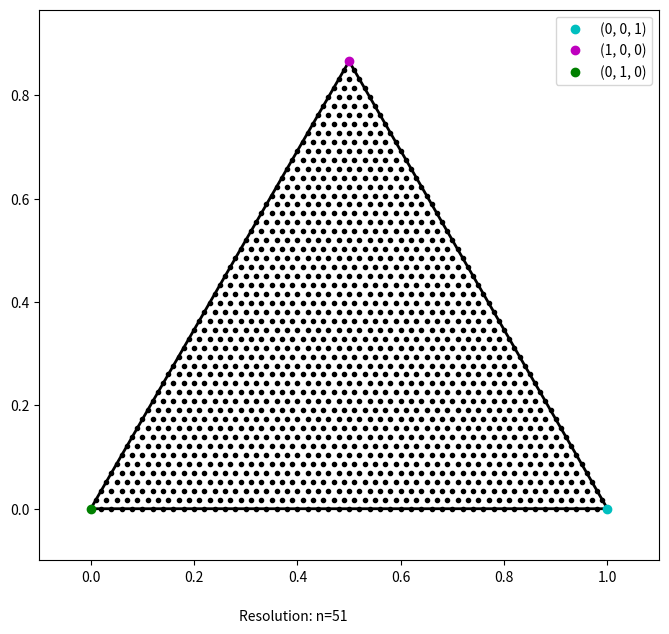

Python code for this plot: (Note: this script raises an exception after producing the figure.)
# libraries here

from math import *
from math import factorial
from mpmath import gamma as gm
from mpmath import factorial as fac
import mpmath as mp
from mpmath import quad
import numpy as np
from scipy import optimize
from scipy import stats
from scipy.integrate import dblquad
from scipy.stats import dirichlet
from scipy.special import gamma, factorial, beta
from scipy.spatial import ConvexHull, convex_hull_plot_2d
import matplotlib.pyplot as plt
from matplotlib import rc
from matplotlib import patches as mpatches
import matplotlib.tri as tri

#set mpmath global precision for tanh-sinh quadrature
mp.mp.dps = 35

def main():

    #alpha params for dirichlet distribution here
    alpha1 = 9
    alpha2 = 7
    alpha3 = 0.7
    alphas = (toMpMath(alpha1), toMpMath(alpha2), toMpMath(alpha3))

    resolution = 51
    resolution_ts = mp.mpf('0.1')
    p = mp.mpf('0.95')

    dirichlet_object = Dirichlet_Distribution(resolution, resolution_ts, alphas, p)
    dirichlet_object.plotSimplex()
    dirichlet_object.testTSBounds()
    dirichlet_object.calcHPDArea()
    
    dirichlet_object.plotHPDRegion()


#function for ensuring all floating point numbers are in mpmath precision
def toMpMath(x):
    #if the arg is already a mpmath number, pass
    if isinstance(x, mp.mpf):
        return x
    #else, return it as a mpmath float
    else:
        return mp.mpf(str(x))

#function for converting barycentric to cartesian coordinates
def bc2xy(xyz):
    x = (xyz[0] * mp.mpf('0.5')) + (xyz[1] * 0) + (xyz[2] * 1)
    y = (xyz[0] * (mp.sqrt(mp.mpf('3')) / 2)) + (xyz[1] * 0) + (xyz[2] * 0)
    return [x,y]

#function to convert unit square [0,1]x[0,1] to barycentric coordinates via Duffy transform
def uv2bc(u, v):
    u = toMpMath(u)
    v = toMpMath(v)

    #Duffy transform implemented below; defining a set of BC coordinates (A, B, C) from a point in the unit square (u, v)
    #The singular side occurs at u=1
    A = u
    B = v * (1-u)
    C = (1 - u) * (1 - v)
    return [A, B, C]

#function to convert barycentric coordinates to unit square coordinates (u, v) via Duffy transform
def bc2uv(x):
    x = [toMpMath(i) for i in x]
    u = x[0]

    if (u == 1):
        v = 0
        return [u, v]
    else:
        v = (x[1] / (1 - x[0]))
        return [u, v]

#function to calculate the dirichlet pdf at a given BC coordinate
def dirichletpdf(x, alpha):
    x = [toMpMath(i) for i in x]
    alpha = [toMpMath(j) for j in alpha]

    prod = 1 #for Dirichlet kernel \prod(x_1^alpha_i)
    a0 = 0 #for calculating beta function constant 
    g_prod = 1 #for calculating beta function constant
    area = toMpMath('0.5') * mp.sqrt(mp.mpf('3')) / 2 #barycentric triangle area

    for i in range(len(x)):
        try:
            prod *= (x[i]**(alpha[i]-1))
        except ZeroDivisionError:
            prod = inf
        a0 += alpha[i]
        g_prod *= gm(alpha[i])
    g0 = gm(a0)
    beta_func = g0 / g_prod #beta function
    dirpdf = prod * beta_func * (mp.mpf('0.5') / area)

    return dirpdf

class Dirichlet_Distribution:

    #mesh properties
    vertices = [] #store BC vertices of each subtriangle, starting with (0,0,1), going right to left, bottom to top
    triangles = [] #store subtriangles by their vertex indices
    index_vert = [] #index for keeping track of vertices; index(0,0,1) = 0

    #these arrays store relevant information about the mesh and distribution
    p_mass = [] #store probability mass by index of each subtriangle
    hpd_nodes = [] #store number of nodes contained within the HPD region
    subdivided = [] #store T/F on whether the subtriangle is divided via AMR

    #distribution parameters
    alphas = [0, 0, 0]

    #resolution of mesh, tanh-sinh step, domain area, total domain mass
    res = 0
    res_ts = 0
    p = 0
    area = mp.mpf('0.5') * (mp.sqrt(mp.mpf('3'))/2)
    total_mass = 0

    '''
    Roots/nodes of the Dunavant 13-point (7-degree) rule. These are the simplex-specific barycentric coordinates for Gaussian quadrature, precalculated.
    The paper is called "HIGH DEGREE EFFICIENT SYMMETRICAL GAUSSIAN QUADRATURE RULES FOR THE TRIANGLE" by D. A. Dunavant.
    To use this, conceptualize the symmetric group S3; Each coordinate (node) is of the form [ralpha, rbeta, rgamma]. 
    The first column represents the identity permutation coordinate (1/3, 1/3, 1/3) in the center of the triangle.
    The second column represents three nodes, any permutation of (0.479, 0.260, 0.260).
    The third column, same thing, three nodes of some permutation of (0.86, 0.06, 0.06)
    The last column represents six nodes, as there are six different permutations of these three distinct barycentric coordinates. 
    Hence, these represent the 13 distinct nodes that will be sampled in every smooth subtriangle.
    '''
    ralpha = (toMpMath(1/3), mp.mpf('0.479308067841920'),  mp.mpf('0.869739794195568'),  mp.mpf('0.048690315425316'))
    rbeta = (toMpMath(1/3),  mp.mpf('0.260345966079040'),  mp.mpf('0.065130102902216'),  mp.mpf('0.312865496004874'))
    rgamma = (toMpMath(1/3), mp.mpf('0.260345966079040'), mp.mpf('0.065130102902216'), mp.mpf('0.638444188569810'))

    #weights at the nodes above. Each column from above will use the weight corresponding the the column below.
    #for example, the point (1/3, 1/3, 1/3) on each subtriangle will have the weight -0.14957...
    weights = (mp.mpf('-0.149570044467682'),  mp.mpf('0.175615257433208'),  mp.mpf('0.053347235608838'),  mp.mpf('0.077113760890257'))

    #mass of the domain, for accountability purposes after performing all calculations
    mass = 0

    #parameter for s, t-domain. These are the roughly-picked intervals on the real lines that go into our u-v unit square as a result of the tanh-sinh function.
    t_extrema = 2
    s_max = 3.64
    s_min = 2.4
    ts_bounds = [t_extrema, s_min, s_max]

    #stores subtriangle and its variance in an array for determining which triangles to use tah-sinh on.
    subtriangle_variance = []

    #iterator check: 0=first pass, 1=second pass, 2=3rd pass. This is for if we decide to do a subtriangle division after one 'pass', or pdf calculation across the domain.
    iterator = 0
    length_record = 0 #value for keeping track of already-computed subtriangles

    #constructor
    def __init__(self, a, h, params, p):

        self.res = a
        self.res_ts = toMpMath(h)
        self.p = toMpMath(p)
        self.alphas = [toMpMath(i) for i in params]

        #segment sides of triangle for grid to perform numerical integration in barycentric coordinates
        n = mp.linspace(0, 1, a)

        #construct list of vertices from L->R (0,0,1) -> (0,1,0) and y=0 to y=sqrt(3)/2
        #construct list of vertex indices
        for i in range(len(n)):
            j = 0
            rowindex = []
            while((i+j) <= (a-1)):
                rowindex.append(len(self.vertices))
                self.vertices.append((n[i], n[j], n[a - i - j - 1])) #
                j += 1
            self.index_vert.append(list(rowindex))

        '''
        self.vertices = np.array(self.vertices, dtype=object)
        self.index_vert = np.array(self.index_vert, dtype=object)
        '''

        #avoid append, use numpy functions for large arrays


        #construct list of subtriangles, each characterized by three vertex indices
        for i in range(len(self.index_vert) - 1):
            for j in range(len(self.index_vert[i]) - 1):
                self.triangles.append([self.index_vert[i][j], self.index_vert[i][j+1], self.index_vert[i+1][j]])
                if((j+1) != (len(self.index_vert[i]) - 1)):
                    self.triangles.append([self.index_vert[i][j+1], self.index_vert[i+1][j], self.index_vert[i+1][j+1]])

        #self.triangles = np.array(self.triangles, dtype=object)

    def getVertices(self):
        print(f"vertices: {self.vertices}")
        print(f"index of vertices: {self.index_vert}")
        print(f"triangles: {self.triangles}")

    def plotSimplex(self):
        plt.figure(1, figsize=(8,8))
        ax = plt.gca()

        #plot simplex/BC triangle
        triangle = mpatches.Polygon([[0,0], [1,0], [0.5, sqrt(3)/2]], closed=True, fill=False, edgecolor='black', linewidth=2)
        ax.add_patch(triangle)

        plt.xlim(-0.1, 1.1)
        plt.ylim(-0.1, sqrt(3)/2 + 0.1)
        ax.set_aspect('equal', adjustable='box')

        #plot the vertices of each subtriangle
        for i in range(len(self.vertices)):
            x, y = bc2xy(self.vertices[i])
            plt.plot(x, y, 'k.')

        #plot the mesh if uncommented
        '''
        for i in range(len(self.triangles)):
            x_list = []
            y_list = []
            for j in range(3):
                x, y = bc2xy(self.vertices[self.triangles[i][j]])
                x_list.append(x)
                y_list.append(y)
            x, y = bc2xy(self.vertices[self.triangles[i][0]])
            x_list.append(x)
            y_list.append(y)
            plt.plot(x_list, y_list, 'r-')
        '''
        


        #for reference, plot the three vertices of the parent triangle and label them
        a, b = bc2xy([0, 0, 1])
        plt.plot(a, b, 'co', label='(0, 0, 1)')
        a, b = bc2xy([1, 0, 0])
        plt.plot(a, b, 'mo', label='(1, 0, 0)')
        a, b = bc2xy([0, 1, 0])
        plt.plot(a, b, 'go', label='(0, 1, 0)')
        plt.legend()
        o = f"Resolution: n={self.res}"
        plt.figtext(0.375, 0.075, o)

        #plt.show()
        plt.savefig("C://Users//T Mill//Documents//Research//CNRE Summer 2026//Dirichlet_uq_eigenspace//hpd_calc_visuals.png")
        #plt.savefig("/home/jay/Documents/Research/CNRE/Dirichlet/hpd_calc_visual.png")

    def plotHPDRegion(self):
        self.plotSimplex()
        for i in range(len(self.triangles)):
            x_tri = []
            y_tri = []
            if(self.hpd_nodes[i] > 0):
                for j in range(3):
                    x, y = bc2xy(self.vertices[self.triangles[i][j]])
                    x_tri.append(x)
                    y_tri.append(y)
            plt.plot(x_tri, y_tri, 'r.')
        #plt.savefig("/home/jay/Documents/Research/CNRE/Dirichlet/hpd_calc_visual.png")
        plt.savefig("C://Users//T Mill//Documents//Research//CNRE Summer 2026//Dirichlet_uq_eigenspace//hpd_calc_visuals.png")
        

    #function for obtaining subtriangle area; used in the event AMR is employed and subtriangles are not uniform area
    def getSubArea(self, subtriangle):
        x_1, y_1 = bc2xy(self.vertices[subtriangle[1]])
        x_0, y_0 = bc2xy(self.vertices[subtriangle[0]])

        sidelength = mp.sqrt((x_1 - x_0)**2 + (y_1-y_0)**2)
        return self.area * sidelength**2

    #function for getting the local (within a subtriangle) barycentric coordinates given the parent BC triangle coords
    def localBCfromRefBC(self,subtriangle, bc):
        lambdas = [toMpMath(i) for i in bc]

        mu_0 = (lambdas[0] * self.vertices[subtriangle[0]][0]) + (lambdas[1] * self.vertices[subtriangle[1]][0])\
                + (lambdas[2] * self.vertices[subtriangle[2]][0]) 
        mu_1 = (lambdas[0] * self.vertices[subtriangle[0]][1]) + (lambdas[1] * self.vertices[subtriangle[1]][1])\
                + (lambdas[2] * self.vertices[subtriangle[2]][1])
        mu_2 = (lambdas[0] * self.vertices[subtriangle[0]][2]) + (lambdas[1] * self.vertices[subtriangle[1]][2])\
                + (lambdas[2] * self.vertices[subtriangle[2]][2])

        return [mu_0, mu_1, mu_2]

    #for a given subtriangle, return list of node locations in reference barycentric coordinates, and weights at the nodes
    def gaussQuadNodes(self, subtriangle):
        subtriangle_nodes = []

        #the nodes will be permutations of [ralpha[i], rbeta[i], rgamma[i]] with respect to the S3 symmetry group
        for i in range(4):

            #for i=0,1,2, get [ralpha[i],rbeta[i],rgamma[i]] and distinct permutations at each i
            w = [self.ralpha[i], self.rbeta[i], self.rgamma[i]]

            #if i=0, note there is only one distinct permutation of (1/3,1/3,1/3)
            if(i==0):
                subtriangle_nodes.append([self.localBCfromRefBC(subtriangle, w), self.weights[i]])
                continue
            else: #since there are three distinct permutations for each i=1,2
                for j in range(len(w)):
                    subtriangle_nodes.append([self.localBCfromRefBC(subtriangle, w), self.weights[i]])
                    w = w[-1:] + w[:-1] #np.roll them without the `np`

        #since the last col i=3 has six valid permutations, we need the final three nodes
        w = [self.ralpha[3], self.rgamma[3], self.rbeta[3]]
        for i in range(3):
            subtriangle_nodes.append([self.localBCfromRefBC(subtriangle, w), self.weights[3]])
            w = w[-1:] + w[:-1]
        
        return subtriangle_nodes

    #calculating Dirichlet pdf and weight at each node in the subtriangle
    #return subtriangle pdf mass via quadrature
    def gaussQuadSub(self, subtriangle):
        sub_nodes = self.gaussQuadNodes(subtriangle) 
        sub_value = 0
        cell_values = []

        #for each of the 13 nodes, calculate PDF there, multiply by quadrature weight
        for i in range(len(sub_nodes)):
            f_dirichlet = toMpMath(dirichletpdf(sub_nodes[i][0], self.alphas))
            value = f_dirichlet * toMpMath(sub_nodes[i][1])
            cell_values.append(value)
            sub_value += value

        return sub_value * self.getSubArea(subtriangle)

    #function to integrate PDF across the Dirichlet distribution domain
    def integrateWithGQ(self): #potentially make this function only recalculate subdivided triangles for degenerate cases
        #total_mass = self.total_mass #should equal 1 at the end

        print("\ncalculating probability masses...\n")
        #for each subtriangle in the domain, calculate the probability mass it contains
        '''
        for i in range(len(self.triangles)):

            #if this is NOT the first pass, check for any divided subtriangles from AMR
            if(self.iterator == 1):
                if(self.subdivided[i] == True) or (self.subdivided[i] == 1): #set parent subtriangle properties to zero
                    self.p_mass[i] = 0
                    self.hpd_nodes[i] = 0
                    continue
                elif(self.subdivided[i] == False) or (self.subdivided[i] == 0):# and (i >= 1521):
                    sub_mass = toMpMath(self.gaussQuadSub(self.triangles[i]))
                    self.p_mass[i] = sub_mass
                    self.hpd_nodes[i] = 0 #nodes in HPD will come later
                else:
                    continue
            

            #if this is the first pass, fill out p_mass, hpd_nodes, subdivided
            elif(self.iterator == 0):
                sub_mass = toMpMath(self.gaussQuadSub(self.triangles[i]))
                self.p_mass.append(sub_mass)
                self.hpd_nodes.append(0) #will be calculated after boundary classification
                self.subdivided.append(False)

            #accumulate the probability mass now
            total_mass += self.p_mass[i]
            if i % 5000 == 0:
                print(f"{i}/{len(self.triangles)} subtriangle masses computed")
        '''
        if(self.iterator == 1):
            for i in range(self.length_record, len(self.triangles)):
                if(self.subdivided[i] == True) or (self.subdivided[i] == 1): #set parent subtriangle properties to zero
                    self.p_mass[i] = 0
                    self.hpd_nodes[i] = 0
                    continue
                elif(self.subdivided[i] == False) or (self.subdivided[i] == 0):
                    sub_mass = toMpMath(self.gaussQuadSub(self.triangles[i]))
                    self.p_mass[i] = sub_mass
                    self.hpd_nodes[i] = 0 #nodes in HPD will come later
                else:
                    continue

                #accumulate the probability mass now
                self.total_mass += self.p_mass[i]
                if i % 5000 == 0:
                    print(f"{i}/{len(self.triangles)} subtriangle masses computed")

        elif(self.iterator == 0):
            for i in range(len(self.triangles)):
                sub_mass = toMpMath(self.gaussQuadSub(self.triangles[i]))
                self.p_mass.append(sub_mass)
                self.hpd_nodes.append(0) #will be calculated after boundary classification
                self.subdivided.append(False)

            #accumulate the probability mass now
                self.total_mass += self.p_mass[i]
                if i % 5000 == 0:
                    print(f"{i}/{len(self.triangles)} subtriangle masses computed")

        ### Uncomment to verify total domain mass ###
        #self.total_mass = total_mass
        self.p_mass = np.array(self.p_mass, dtype = object)
        print(f"total domain mass is {self.total_mass}")
        #print(self.p_mass)
        #print(self.subdivided)

    def calcHPDArea(self):


        self.integrateWithGQ() 
        t = self.getThresholdDensity(0.95)

        hpd_area = self.sumHPDTriangles()
        
        print(f"HPD Area for params {self.alphas} is {hpd_area}")

        if((self.alphas[0] < 0.9) or (self.alphas[1] < 0.9) or (self.alphas[2] < 0.9)): #or if total domain mass is < 0.99
            self.iterator = 1
            division_counts = 0
            while (self.total_mass < 0.99): #cap this to 10 for now, and also do tanh sinh vs subdivision logic for each step
                self.singularitySubDivide()
                self.integrateWithGQ()
                t = self.getThresholdDensity(0.95)
                hpd_area = self.sumHPDTriangles()
                            
                print(f"HPD Area for params {self.alphas} is {hpd_area} for iteration {division_counts + 2}")
                division_counts += 1

        print(f"the process took {division_counts} levels of subdivision")
        #self.iterator = 1


    #determine variance in near-edge PDF from centroid PDF for all three vertices.
    def varianceCalculate(self, subtriangle):
        on_border = False

        for i in range(3):
            if (self.vertices[subtriangle[i]][0] < 1e-15) or (self.vertices[subtriangle[i]][1] < 1e-15) or (self.vertices[subtriangle[i]][2] < 1e-15):
                on_border = True
            else:
                continue

        if on_border == True:
            centroid = self.localBCfromRefBC(subtriangle, [1/3,1/3,1/3])

            #calculate the three near-vertex points 
            nv1 = self.localBCfromRefBC(subtriangle, [0.95, 0.025, 0.025])
            nv2 = self.localBCfromRefBC(subtriangle, [0.025, 0.95, 0.025])
            nv3 = self.localBCfromRefBC(subtriangle, [0.025, 0.025, 0.95])

            #calculate pdfs of near-vertex pts and centroid
            pdfnodes = [toMpMath(dirichletpdf(nv1, self.alphas)), toMpMath(dirichletpdf(nv2, self.alphas)),\
                toMpMath(dirichletpdf(nv3, self.alphas)), toMpMath(dirichletpdf(centroid, self.alphas))]

            minpdf = toMpMath(min(pdfnodes))
            maxpdf = toMpMath(max(pdfnodes))

            max_var = maxpdf - minpdf

            if max_var > 1e1:
                ts_candidate = True
            elif max_var < 1e1:
                ts_candidate = False

            return ts_candidate
        else:
            return False

    #function to calculate area of HPD using info contained in self.hpd_nodes
    def sumHPDTriangles(self):
        hpd_area = 0
        for i in range(len(self.triangles)):
            if(self.hpd_nodes[i] == 13):
                hpd_area += self.getSubArea(self.triangles[i])
            elif(self.hpd_nodes[i] == 0):
                continue

        return hpd_area

    def singularitySubDivide(self): 
        divide_counts = 0

        self.length_record = len(self.triangles) #record number of subtriangles now
        self.total_mass = 0 #set total mass to zero for recalculation later
        #iterate through subtriangles, calculate variance, divide if variance exceeds threshold
        for i in range(len(self.triangles)):
            ts = self.varianceCalculate(self.triangles[i])
            if ((ts == True) and (self.subdivided[i] == 0)):
                self.quadTreeDivide(self.triangles[i])
                self.subdivided[i] = True
                self.p_mass[i] = 0
                self.hpd_nodes[i] = 0
                divide_counts +=1 #for counting number of triangles divided
            elif((ts == True) and (self.subdivided[i] == 1)):
                continue
            elif ts == False:
                self.total_mass += self.p_mass[i] #get partial p-mass for accumulation later via integrate with GQ function
                self.subdivided[i] = False
                continue
            

        #need to allocate more values to subtriangle property arrays
        p_mass_append = np.zeros(4 * divide_counts)
        self.p_mass = np.concatenate((self.p_mass, p_mass_append), dtype = object)
        self.hpd_nodes = np.concatenate((self.hpd_nodes, p_mass_append))
        self.subdivided = np.concatenate((self.subdivided, p_mass_append))


    #subdivide triangles with singular borders
    def quadTreeDivide(self, subtriangle):

        #calculate midpoints of subtriangle sides
        midpoint_1 = []
        midpoint_2 = []
        midpoint_3 = []

        #calculate bc coords of midpoints
        for i in range(3):
            lambda_01 = (self.vertices[subtriangle[0]][i] + self.vertices[subtriangle[1]][i]) / 2
            lambda_11 = (self.vertices[subtriangle[2]][i] + self.vertices[subtriangle[0]][i]) / 2
            lambda_21 = (self.vertices[subtriangle[1]][i] + self.vertices[subtriangle[2]][i]) / 2
            midpoint_1.append(lambda_01)
            midpoint_2.append(lambda_11)
            midpoint_3.append(lambda_21)

        '''
        self.vertices = self.vertices.tolist()
        self.index_vert = self.index_vert.tolist()
        '''
        
        #append these new points to our master vertices list
        self.vertices.append(midpoint_1)
        self.vertices.append(midpoint_2)
        self.vertices.append(midpoint_3)

        #add indices to our master vertex index list to be able to reference these new points
        index_1 = self.index_vert[-1][-1]+1 
        index_2 = self.index_vert[-1][-1]+2
        index_3 = self.index_vert[-1][-1]+3

        self.index_vert.append([index_1, index_2, index_3])

        self.triangles.append([subtriangle[0], index_1, index_2])
        self.triangles.append([index_1, index_2, index_3])
        self.triangles.append([index_1, subtriangle[1], index_3])
        self.triangles.append([index_2, index_3, subtriangle[2]])

        #self.hpd_nodes = self.hpd_nodes.tolist()
        #for i in range(4):
            #self.hpd_nodes.append(0)
            #self.p_mass.append(0)
        #self.hpd_nodes = np.array(self.hpd_nodes)

        '''
        self.vertices = np.array(self.vertices, dtype=object)
        self.index_vert = np.array(self.index_vert)

        self.index_vert = np.append(self.index_vert, [index_1, index_2, index_3], axis=0)
        '''
        
    #initial estimate for getting thresholding density+
    def getThresholdDensity(self, p):

        #sort subtriangles by density; not mass, because subtriangle area may vary
        tmp_density_array = []

        for i in range(len(self.p_mass)):
            tmp_density_array.append(self.p_mass[i] / self.getSubArea(self.triangles[i]))
        tmp_density_array = np.array([float(x) for x in tmp_density_array])
        p_mass_indices = np.argsort(tmp_density_array)[::-1] #get indices for largest -> smallest density triangles
        del tmp_density_array

        #get initial estimation for threshold density from a descending sort of density
        threshold_init = 0

        #self.hpd_nodes = np.zeros(len(self.p_mass))
        for i in range(len(self.p_mass)): #convert to cumulative sum
            if(threshold_init < p):
                #print("true")
                threshold_init += self.p_mass[p_mass_indices[i]] #accumulate probability mass from largest to smallest
                if threshold_init > p:
                    threshold_real = threshold_init - self.p_mass[p_mass_indices[i]] 
                self.hpd_nodes[p_mass_indices[i]] = 13 #temporarily classify subtriangle as in HPD 
                
            else:
                self.hpd_nodes[p_mass_indices[i]] = 0

        return threshold_init

        

    def meshRefinementTest(self, subtriangle):
        self.quadTreeDivide(subtriangle)

    '''
        #function to calculate the u, v bounds on which tanh-sinh integration is to be performed
    def getTanhSinhDomainBounds(self, subtriangle):
        alt_ref = mp.mpf('0.9931285991850950') #constant; if integrating in u, constant v, and vice versa
        alt_0 = toMpMath('0.5') * (alt_ref + 1) #shift from [-1, 1] to [0, 1]
        b1 = 0
        b2 = 0
        b3 = 0
        bounds = [b1, b2, b3] #bounds for the tanh-sinh domain

        #basically calculates the whole tanh sinh function given a specific node in the subtriangle
        def calcSumTerm(t, uv_var):
            uv = mp.mpf('0.5') * mp.tanh((mp.pi / 2) * mp.sinh(t)) + mp.mpf('0.5') #tanh sinh function here

            #if we are integrating in the u direction:
            if(uv_var == 'u'):
                f = toMpMath(dirichletpdf(self.localBCfromUV(subtriangle, uv, alt_0), self.alphas))
                u_jacobian = uv #the jacobian (1-u) will change if v is constant
            elif(uv_var == 'v'):
                f = toMpMath(dirichletpdf(self.localBCfromUV(subtriangle, alt_0, uv), self.alphas))
                u_jacobian = alt_0 #the jacobian 1-u is constant because u is constant
            else:
                print("variable not u or v")
                quit()
            w_k = (mp.pi / 4) * (mp.cosh(t) / ((mp.cosh((mp.pi/2) * mp.sinh(t)))**2)) #tanh-sinh weight, the deriv of the tanh sinh function
            return f * w_k * self.res_ts**2 * (1 - u_jacobian) * 2 * self.getSubArea(subtriangle)

        #for u->1, v->0, v->1
        for i in range(len(self.ts_bounds)):
            k = 0
            if(i==0):
                var = 'u'
            else:
                var = 'v'

            j = 0
            while True:
                j += 1
                bounds[i] = self.ts_bounds[i] + (k * self.res_ts) #increment by k*h
                sum_term = calcSumTerm(bounds[i], var) #calculate TS function at the bound
                if (j % 500 == 0):
                    print(sum_term)
                if (sum_term < 1e-8) and (k > 0): #if bound within threshold, take it as the true bound
                    break
                elif(((sum_term == inf) and (k > 0)) or (mp.isnan(sum_term) == True)): #if bound is nan or inf, back up one h, take it as true bound
                    bounds[i] -= self.res_ts
                    break
                else: #if we can push bound further, do so by incrementing
                    if(i==1):
                        k -= 1
                    else:
                        k += 1
        
        return [[-bounds[0], bounds[0]], [bounds[1], bounds[2]]]
    '''
     #get bounds of integration for the singular subtriangle as a range [u0, u1]x[v0, v1]
    def genTanhSinhMeshUVBound(self, subtriangle):
        #alpha = [toMpMath(k) for k in alpha]
        #h = toMpMath(h)
        #v_ref = mp.mpf('0.2277858511416451') #one of the GQ nodes for a 20-pt rule
        v_ref = mp.mpf('0.9931285991850950')
        v_0 = toMpMath(0.5) * (v_ref + 1)
        #w_v = 0.5 * 0.1491729864726042
        #w_v = 0.5 * 0.0176140071391509
        k = 0
        t_ub = toMpMath(self.t_extrema)
        s_lb = toMpMath(self.s_min)
        s_ub = toMpMath(self.s_max)

        #calculates the summation term for truncation by magnitude for u or v, holding the other constant
        def calcSumTerm(t, uv_var):
            
            uv = mp.mpf('0.5') * mp.tanh((mp.pi / 2) * mp.sinh(t)) + mp.mpf('0.5')

            if(uv_var == 'u'):
                f = toMpMath(dirichletpdf(self.localBCfromUV(subtriangle, uv, v_0), self.alphas))
                u_jac = uv
            elif(uv_var == 'v'):
                #print(f"PROBLEM AREA-----{self.localBCfromUV(subtriangle, v_0, uv, orientation)}")
                f = toMpMath(dirichletpdf(self.localBCfromUV(subtriangle, v_0, uv), self.alphas))
                u_jac = v_0
            else:
                print("wrong u or v variable")
                quit()
            w_k = (mp.pi / 4) * (mp.cosh(t) / ((mp.cosh((mp.pi/2) * mp.sinh(t)))**2))
            #print(f"f is {f}, w_k is {w_k}, local bc is {self.localBCfromUV(subtriangle, u, v_0, 2)}")
            return f * w_k * self.res_ts**2 * (1 - u_jac) * 2 * self.getSubArea(subtriangle)#self.area * (toMpMath(1 / (self.res - 1)))**2# * w_v

        #for u to 1
        while True:
            t = t_ub + (k * self.res_ts)
            sum_term = calcSumTerm(t, 'u')
            #print(f"sum term for t is {sum_term}")

            if (sum_term < 1e-16) and (k > 0):
                #print(f"for t={t}, sumterm is {sum_term}")
                break
            elif (sum_term == inf) and (k > 0):
                #print(f"for t={t}, sumterm is {sum_term}")
                t -= self.res_ts
                #print(f"for new t={t} with h={h}...sum term is {calcSumTerm(t, 'u', orientation)}")
                break
            elif (mp.isnan(sum_term) == True):
                #print(f"for t={t}, sumterm is {sum_term}")
                t -= self.res_ts
                #print(f"for new t={t} with h={h}...sum term is {calcSumTerm(t, 'u', orientation)}")
                break
            #elif (sum_term == inf) and (k == 0):
            #    print("error: t bound started at inf")
            #    quit()
            else:
                k += 1

        #for v to 0
        k=0
        while True:
            s_0 = s_lb - (k * self.res_ts)
            sum_term = calcSumTerm(s_0, 'v')

            if (sum_term < 1e-40) and (k > 0):
                break
            elif(sum_term == inf) and (k > 0):
                #print(f"for s_0={s_0}, sumterm is {sum_term}")
                s_0 += self.res_ts
                #print(f"for new s_0={s_0}, sumertm is {calcSumTerm(s_0, 'v', orientation)}")
                break
            elif (mp.isnan(sum_term) == True):
                #print(f"for s0={s_0}, sumterm is {sum_term}")
                s_0 -= self.res_ts
                #print(f"for new s0={s_0} with h={h}...sum term is {calcSumTerm(s_0, 'u', orientation)}")
                break
            #elif (sum_term == inf) and (k == 0):
             #   print("error: t bound started at inf")
            #    quit()
            else:
                k +=1

        #for v to 1
        k=0
        while True:
            s_1 = s_ub + (k * self.res_ts)
            sum_term = calcSumTerm(s_1, 'v')

            if (sum_term < 1e-40) and (k > 0):
                #print(f"for t={t}, sumterm is {sum_term}")
                break
            elif (sum_term == inf) and (k > 0):
                #print(f"for s_1={s_1}, sumterm is {sum_term}")
                s_1 -= self.res_ts
                #print(f"for new s_1={s_1} with h={h}...sum term is {calcSumTerm(s_1, 'v', orientation)}")
                break
            elif (mp.isnan(sum_term) == True):
                #print(f"for s1={s_1}, sumterm is {sum_term}")
                s_1 -= self.res_ts
                #print(f"for new s1={s_1} with h={h}...sum term is {calcSumTerm(s_1, 'u', orientation)}")
                break
            #elif (sum_term == inf) and (k == 0):
            #    print("error: t bound started at inf")
            #    quit()
            else:
                k += 1

        return [[-t, t], [s_0, s_1]]


    def testTSBounds(self):
        print(self.genTanhSinhMeshUVBound(self.triangles[0]))
    

    #function for calculating subtriangle barycentric coordinates from U, V coordinates
    #add orientation functionality, which exists in experiment branch
    def localBCfromUV(self, subtriangle, u, v):
        u = toMpMath(u)
        v = toMpMath(v)
        lambdas = uv2bc(u, v)

        coords = self.localBCfromRefBC(subtriangle, lambdas)
        return coords

    




if __name__ == "__main__":
    main()
